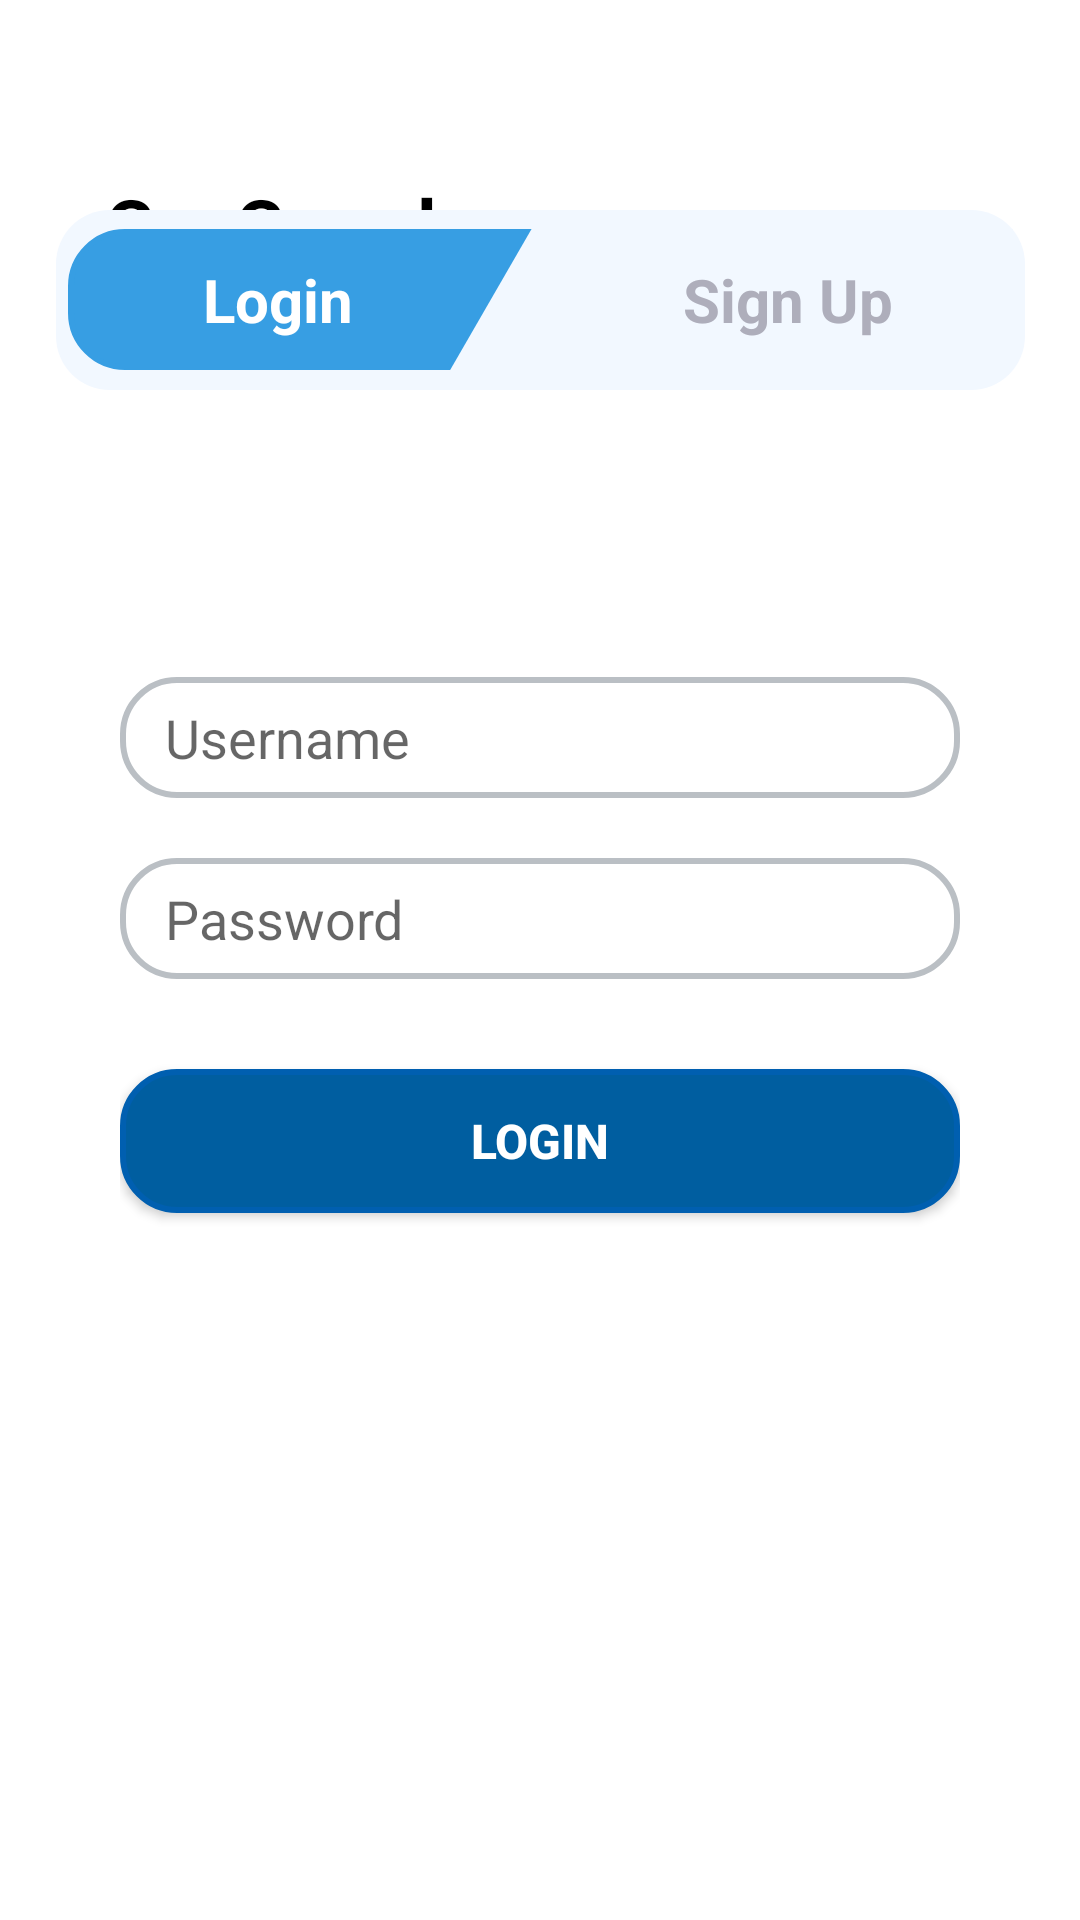

The Android layout XML behind this screen, and the referenced resources:
<!-- AndroidManifest.xml: application theme LightMode -->
<!-- res/layout/sign_up_page.xml -->
<?xml version="1.0" encoding="utf-8"?>
<androidx.constraintlayout.widget.ConstraintLayout xmlns:android="http://schemas.android.com/apk/res/android"
    xmlns:app="http://schemas.android.com/apk/res-auto"
    xmlns:tools="http://schemas.android.com/tools"
    android:layout_width="match_parent"
    android:layout_height="match_parent"
    tools:context=".MainActivity">
    
    <TextView
        android:layout_width="fill_parent"
        android:layout_height="wrap_content"
        android:text="@string/app_title"
        android:paddingVertical="8dp"
        android:paddingHorizontal="15dp"
        android:textSize="25sp"
        android:textStyle="bold"
        android:textColor="@color/black"
        android:layout_marginStart="20dp"
        android:layout_marginTop="50dp"
        app:layout_constraintTop_toTopOf="parent"
        app:layout_constraintStart_toStartOf="parent"
        app:layout_constraintEnd_toEndOf="parent"/>

    
    <LinearLayout
        android:id="@+id/navbar"
        android:layout_width="wrap_content"
        android:layout_height="60dp"
        android:paddingHorizontal="4dp"
        android:layout_marginBottom="440dp"
        android:layout_marginHorizontal="20dp"
        android:background="@drawable/switch_buttons_styles"
        android:gravity="center"
        android:orientation="horizontal"
        app:layout_constraintBottom_toBottomOf="parent"
        app:layout_constraintEnd_toEndOf="parent"
        app:layout_constraintStart_toStartOf="parent"
        app:layout_constraintTop_toTopOf="parent">
        <TextView
            android:id="@+id/loginPage"
            android:layout_width="wrap_content"
            android:layout_height="wrap_content"
            android:background="@drawable/switch_button_left_styles"
            android:paddingVertical="10dp"
            android:paddingStart="45dp"
            android:paddingEnd="60dp"
            android:text="@string/login"
            android:textColor="@color/white"
            android:textSize="20sp"
            android:textStyle="bold"
            app:layout_constraintEnd_toEndOf="parent"
            app:layout_constraintStart_toStartOf="parent"
            app:layout_constraintTop_toTopOf="parent" />
        <TextView
            android:id="@+id/signUpPage"
            android:layout_width="wrap_content"
            android:layout_height="wrap_content"
            android:background="@drawable/switch_button_left"
            android:paddingVertical="10dp"
            android:paddingStart="50dp"
            android:paddingEnd="40dp"
            android:text="@string/signup"
            android:textColor="@color/unfocused_text"
            android:textSize="20sp"
            android:textStyle="bold"
            app:layout_constraintEnd_toEndOf="parent"
            app:layout_constraintStart_toStartOf="parent"
            app:layout_constraintTop_toTopOf="parent" />
    </LinearLayout>

    
    <LinearLayout
        android:id="@+id/signup_form"
        android:layout_width="match_parent"
        android:layout_height="wrap_content"
        android:layout_marginHorizontal="40dp"
        android:orientation="vertical"
        app:layout_constraintTop_toTopOf="parent"
        app:layout_constraintBottom_toBottomOf="parent"
        app:layout_constraintStart_toStartOf="parent"
        app:layout_constraintEnd_toEndOf="parent">

        <EditText
            android:id="@+id/userNameInput"
            android:layout_width="fill_parent"
            android:layout_height="wrap_content"
            android:hint="@string/username"
            android:paddingVertical="8dp"
            android:paddingHorizontal="15dp"
            android:layout_marginVertical="10dp"
            android:background="@drawable/input_styles"
            android:inputType="textPersonName"
            android:autofillHints="username"/>

        <EditText
            android:id="@+id/passwordInput"
            android:layout_width="fill_parent"
            android:layout_height="wrap_content"
            android:hint="@string/password"
            android:paddingVertical="8dp"
            android:paddingHorizontal="15dp"
            android:layout_marginVertical="10dp"
            android:background="@drawable/input_styles"
            android:inputType="textPassword"
            android:autofillHints="password"/>

        <Button
            android:id="@+id/signUpButton"
            android:layout_width="fill_parent"
            android:layout_height="wrap_content"
            android:layout_marginVertical="20dp"
            android:background="@drawable/auth_button_styles"
            android:text="@string/login"
            android:textColor="@color/white"
            android:textSize="16sp"
            android:textStyle="bold" />
    </LinearLayout>
</androidx.constraintlayout.widget.ConstraintLayout>
<!-- resources referenced by this layout -->
<resources>
  <color name="black">#FF000000</color>
  <color name="unfocused_text">#AEAEBB</color>
  <color name="white">#FFFFFFFF</color>
  <!-- drawable auth_button_styles (drawable) -->
  <?xml version="1.0" encoding="utf-8"?>
  <shape xmlns:android="http://schemas.android.com/apk/res/android">
      <corners
          android:radius="18dp"/>
      <solid
          android:color="@color/auth_button_border"/>
      <stroke
          android:width="2dp"
          android:color="@color/auth_button"/>
  </shape>
  <!-- drawable input_styles (drawable) -->
  <?xml version="1.0" encoding="utf-8"?>
  <selector xmlns:android="http://schemas.android.com/apk/res/android">
      
      <item
          android:state_focused="false">
          <shape>
              <solid android:color="#FFF"/>
              <corners
                  android:radius="18dp"/>
              <stroke
                  android:width="2dp"
                  android:color="@color/input_border"/>
          </shape>
      </item>
  
      
      <item
          android:drawable="@drawable/selected_input_styles"
          android:state_focused="true"/>
  </selector>
  <!-- drawable switch_button_left (drawable) -->
  <?xml version="1.0" encoding="utf-8"?>
  <selector xmlns:android="http://schemas.android.com/apk/res/android">
  
      <item android:state_pressed="false">
          <shape>
              <solid
                  android:color="@color/toggle_bg"/>
          </shape>
      </item>
  
  
  </selector>
  <!-- drawable switch_buttons_styles (drawable) -->
  <?xml version="1.0" encoding="utf-8"?>
  <shape xmlns:android="http://schemas.android.com/apk/res/android">
      <corners
          android:radius="18dp"/>
      <solid
          android:color="@color/toggle_bg"/>
  </shape>
  <string name="app_title"> GasGuard </string>
  <string name="login">Login</string>
  <string name="password">Password</string>
  <string name="signup">Sign Up</string>
  <string name="username">Username</string>
  <style name="LightMode" parent="Theme.MaterialComponents.DayNight.DarkActionBar">
          
          <item name="colorPrimary">@color/g_guard_theme</item>
          <item name="colorPrimaryVariant">@color/g_guard_banner</item>
          <item name="colorOnPrimary">@color/g_guard_font</item>
          
          <item name="colorSecondary">@color/g_guard_theme</item>
          <item name="colorSecondaryVariant">@color/blue</item>
          <item name="colorOnSecondary">@color/black</item>
          <item name="colorAccent">@color/g_guard_font</item>
          <item name="colorOnBackground">@color/g_guard_font</item>
          
          <item name="android:statusBarColor" tools:targetApi="l">?attr/colorPrimaryVariant</item>
          
          <item name="windowNoTitle">true</item>
          <item name="windowActionBar">false</item>
      </style>
  <color name="auth_button_border"> #005ea0 </color>
  <color name="auth_button"> #005FB0 </color>
  <color name="input_border">#BABFC4</color>
  <!-- drawable selected_input_styles (drawable) -->
  <?xml version="1.0" encoding="utf-8"?>
  <layer-list xmlns:android="http://schemas.android.com/apk/res/android">
      <item>
          <shape>
              <solid
                  android:color="#D3E5F2"/>
              <corners
                  android:radius="18dp"/>
          </shape>
      </item>
      
      <item>
          <shape>
              <solid
                  android:color="@color/white"/>
              <corners
                  android:radius="18dp"/>
              <stroke
                  android:width="2dp"
                  android:color="#61ADE8"/>
          </shape>
      </item>
  </layer-list>
  <color name="toggle_bg">#F2F8FF</color>
  <color name="selected_toggle">#379EE3</color>
  <color name="g_guard_theme">#A3E5D4</color>
  <color name="g_guard_banner">#47CAA8</color>
  <color name="g_guard_font">#03468F</color>
  <color name="blue">#0000FF</color>
</resources>
